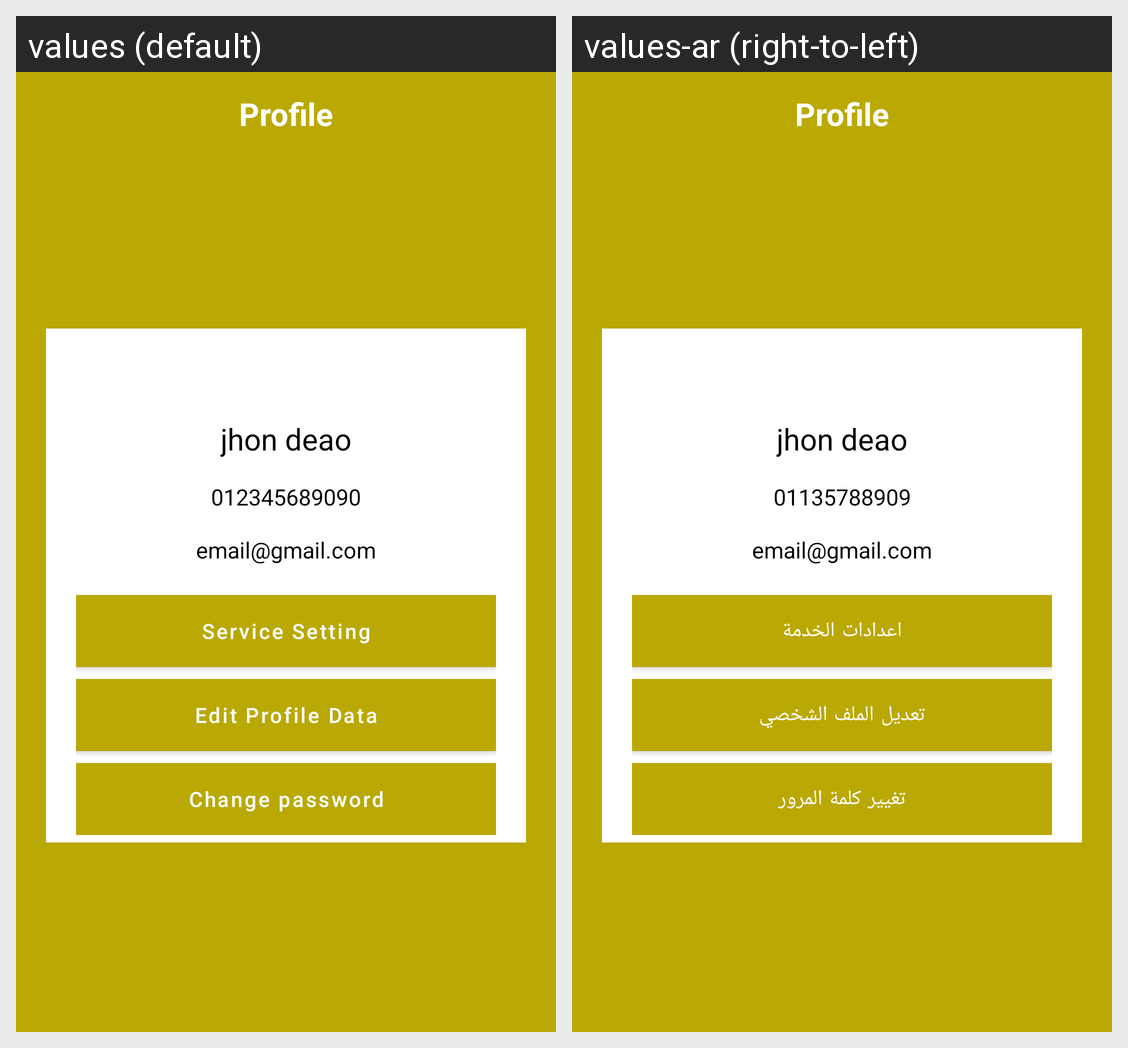

The same Android screen rendered under two of its app's locales, left to right. List the strings drawn on it with the default value and each locale's translation.
Android screen res/layout/activity_profile.xml rendered under 2 locales, left to right: values (default), values-ar (right-to-left). Device: Nexus 5 (rendered at 1080×1920; each locale shown at half size, 540×960, under a caption strip naming it); theme AppTheme.
Strings drawn on this screen, with the default value and each locale's value (text and hints the layout hard-codes, and strings that could not be matched under every locale, appear in the picture but are not listed):

user_name
  values: jhon deao
  values-ar: jhon deao  [not translated; the default value is used]

phone_number
  values: 012345689090
  values-ar: 01135788909

user_email
  values: email@gmail.com
  values-ar: email@gmail.com  [not translated; the default value is used]

service_setting
  values: Service Setting
  values-ar: اعدادات الخدمة

edit_profile
  values: Edit Profile Data
  values-ar: تعديل الملف الشخصي

change_password
  values: Change password
  values-ar: تغيير كلمة المرور
